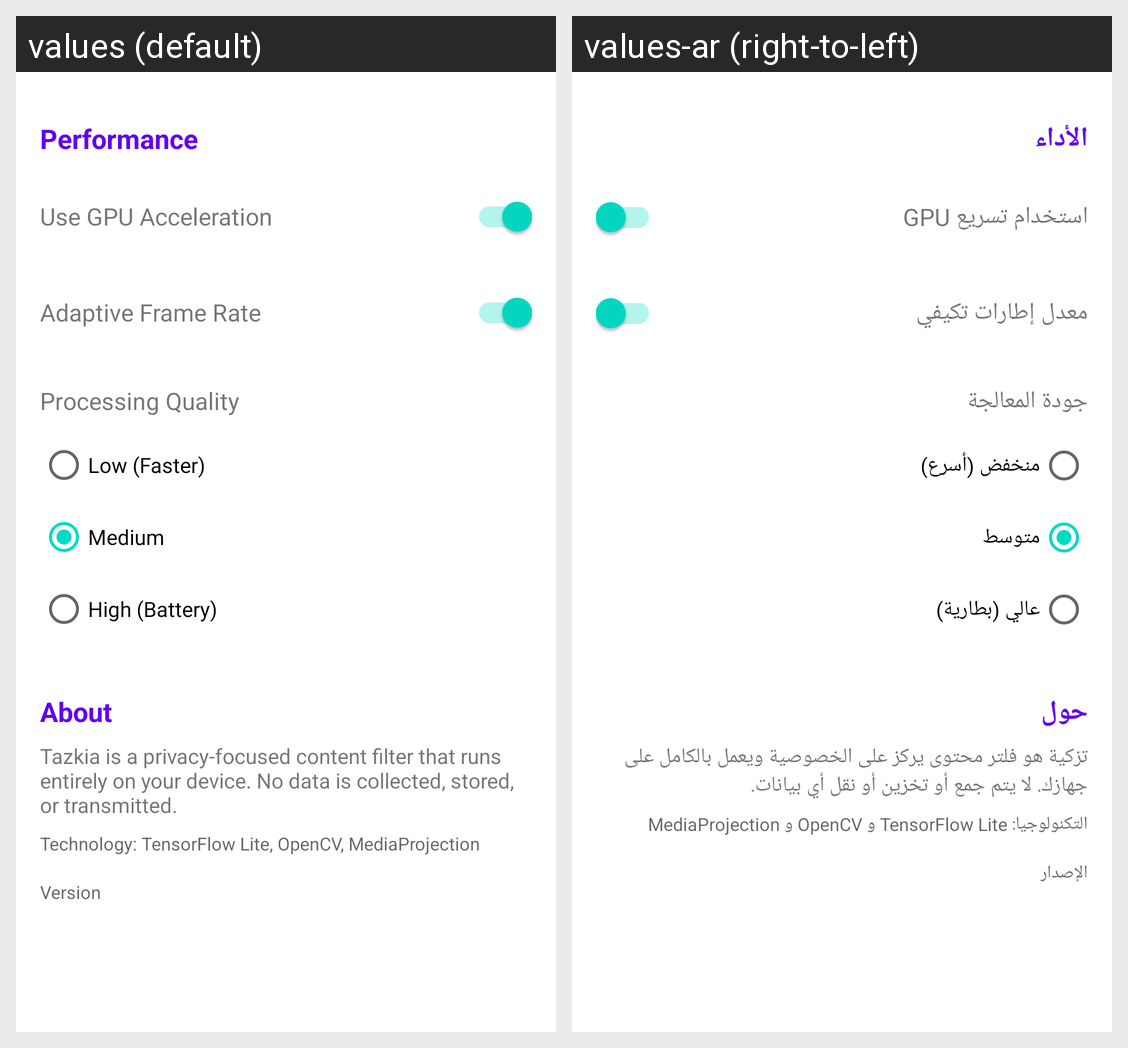

The same Android screen rendered under two of its app's locales, left to right. List the strings drawn on it with the default value and each locale's translation.
Android screen res/layout/activity_settings.xml rendered under 2 locales, left to right: values (default), values-ar (right-to-left). Device: Nexus 5 (rendered at 1080×1920; each locale shown at half size, 540×960, under a caption strip naming it); theme Theme.Tazkia.
Strings drawn on this screen, with the default value and each locale's value (text and hints the layout hard-codes, and strings that could not be matched under every locale, appear in the picture but are not listed):

performance_settings
  values: Performance
  values-ar: الأداء

use_gpu
  values: Use GPU Acceleration
  values-ar: استخدام تسريع GPU

adaptive_fps
  values: Adaptive Frame Rate
  values-ar: معدل إطارات تكيفي

resolution_quality
  values: Processing Quality
  values-ar: جودة المعالجة

resolution_low
  values: Low (Faster)
  values-ar: منخفض (أسرع)

resolution_medium
  values: Medium
  values-ar: متوسط

resolution_high
  values: High (Battery)
  values-ar: عالي (بطارية)

about
  values: About
  values-ar: حول

about_description
  values: Tazkia is a privacy-focused content filter that runs entirely on your device. No data is collected, stored, or transmitted.
  values-ar: تزكية هو فلتر محتوى يركز على الخصوصية ويعمل بالكامل على جهازك. لا يتم جمع أو تخزين أو نقل أي بيانات.

about_technology
  values: Technology: TensorFlow Lite, OpenCV, MediaProjection
  values-ar: التكنولوجيا: TensorFlow Lite و OpenCV و MediaProjection

version
  values: Version
  values-ar: الإصدار
